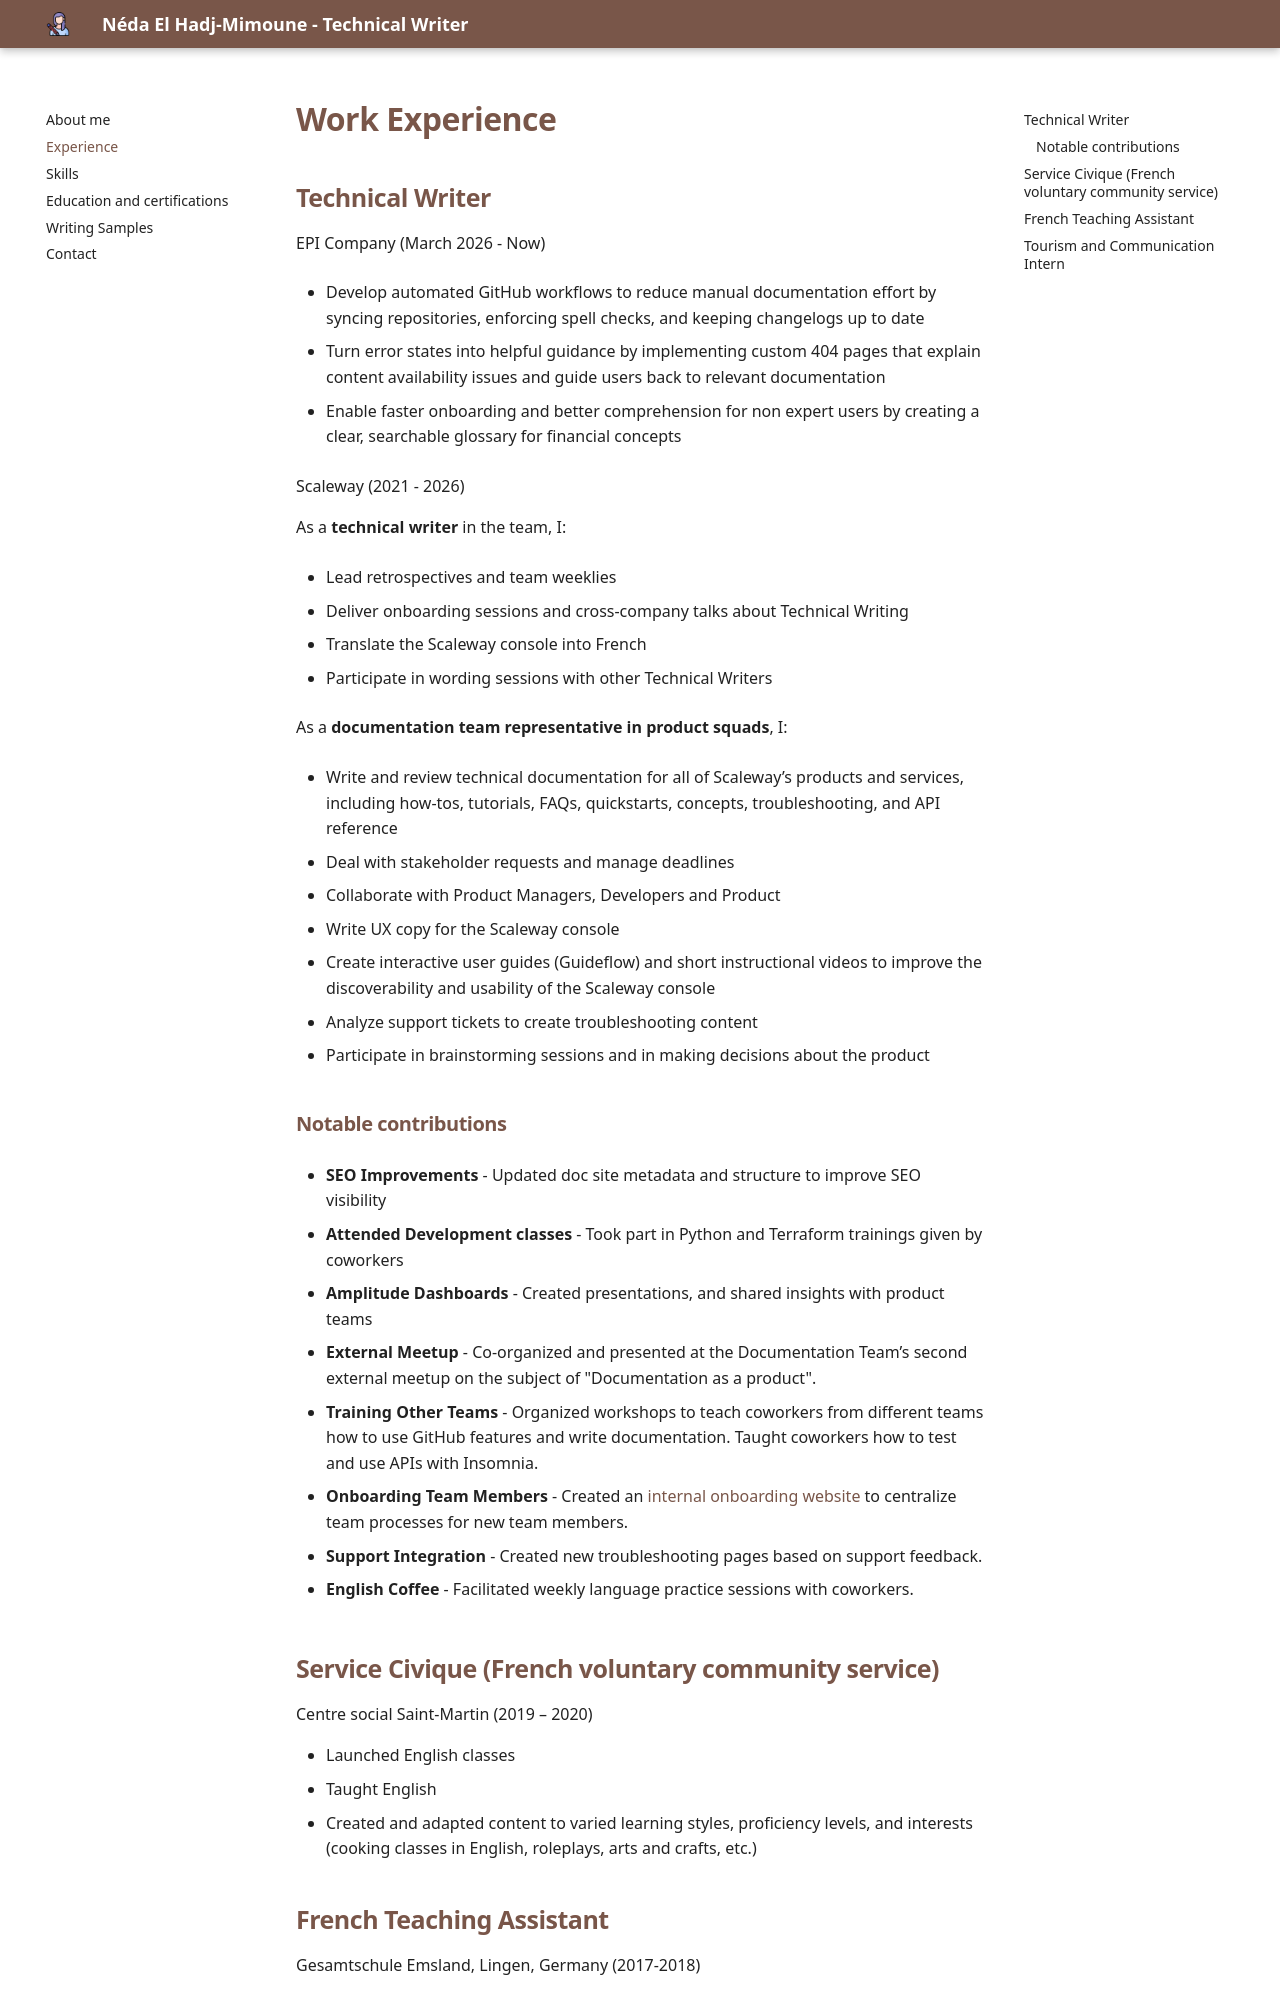

repository: adenehm/my-cv · page: experience/index.html · generator: mkdocs

# Work Experience

## Technical Writer

EPI Company (March 2026 - Now)

- Develop automated GitHub workflows to reduce manual documentation effort by syncing repositories, enforcing spell checks, and keeping changelogs up to date

- Turn error states into helpful guidance by implementing custom 404 pages that explain content availability issues and guide users back to relevant documentation
  
- Enable faster onboarding and better comprehension for non expert users by creating a clear, searchable glossary for financial concepts

Scaleway (2021 - 2026)

As a **technical writer** in the team, I:

- Lead retrospectives and team weeklies

- Deliver onboarding sessions and cross-company talks about Technical Writing

- Translate the Scaleway console into French

- Participate in wording sessions with other Technical Writers

As a **documentation team representative in product squads**, I:

- Write and review technical documentation for all of Scaleway’s products and services, including how-tos, tutorials, FAQs, quickstarts, concepts, troubleshooting, and API reference

- Deal with stakeholder requests and manage deadlines

- Collaborate with Product Managers, Developers and Product

- Write UX copy for the Scaleway console

- Create interactive user guides (Guideflow) and short instructional videos to improve the discoverability and usability of the Scaleway console

- Analyze support tickets to create troubleshooting content

- Participate in brainstorming sessions and in making decisions about the product

### Notable contributions

- **SEO Improvements** - Updated doc site metadata and structure to improve SEO visibility

- **Attended Development classes** - Took part in Python and Terraform trainings given by coworkers

- **Amplitude Dashboards** - Created presentations, and shared insights with product teams

- **External Meetup** - Co-organized and presented at the Documentation Team’s second external meetup on the subject of "Documentation as a product".

- **Training Other Teams** - Organized workshops to teach coworkers from different teams how to use GitHub features and write documentation. Taught coworkers how to test and use APIs with Insomnia.

- **Onboarding Team Members** - Created an [internal onboarding website](https://onboarding-docteam-bucket.s3-website.fr-par.scw.cloud/) to centralize team processes for new team members.

- **Support Integration** - Created new troubleshooting pages based on support feedback.

- **English Coffee** - Facilitated weekly language practice sessions with coworkers.
